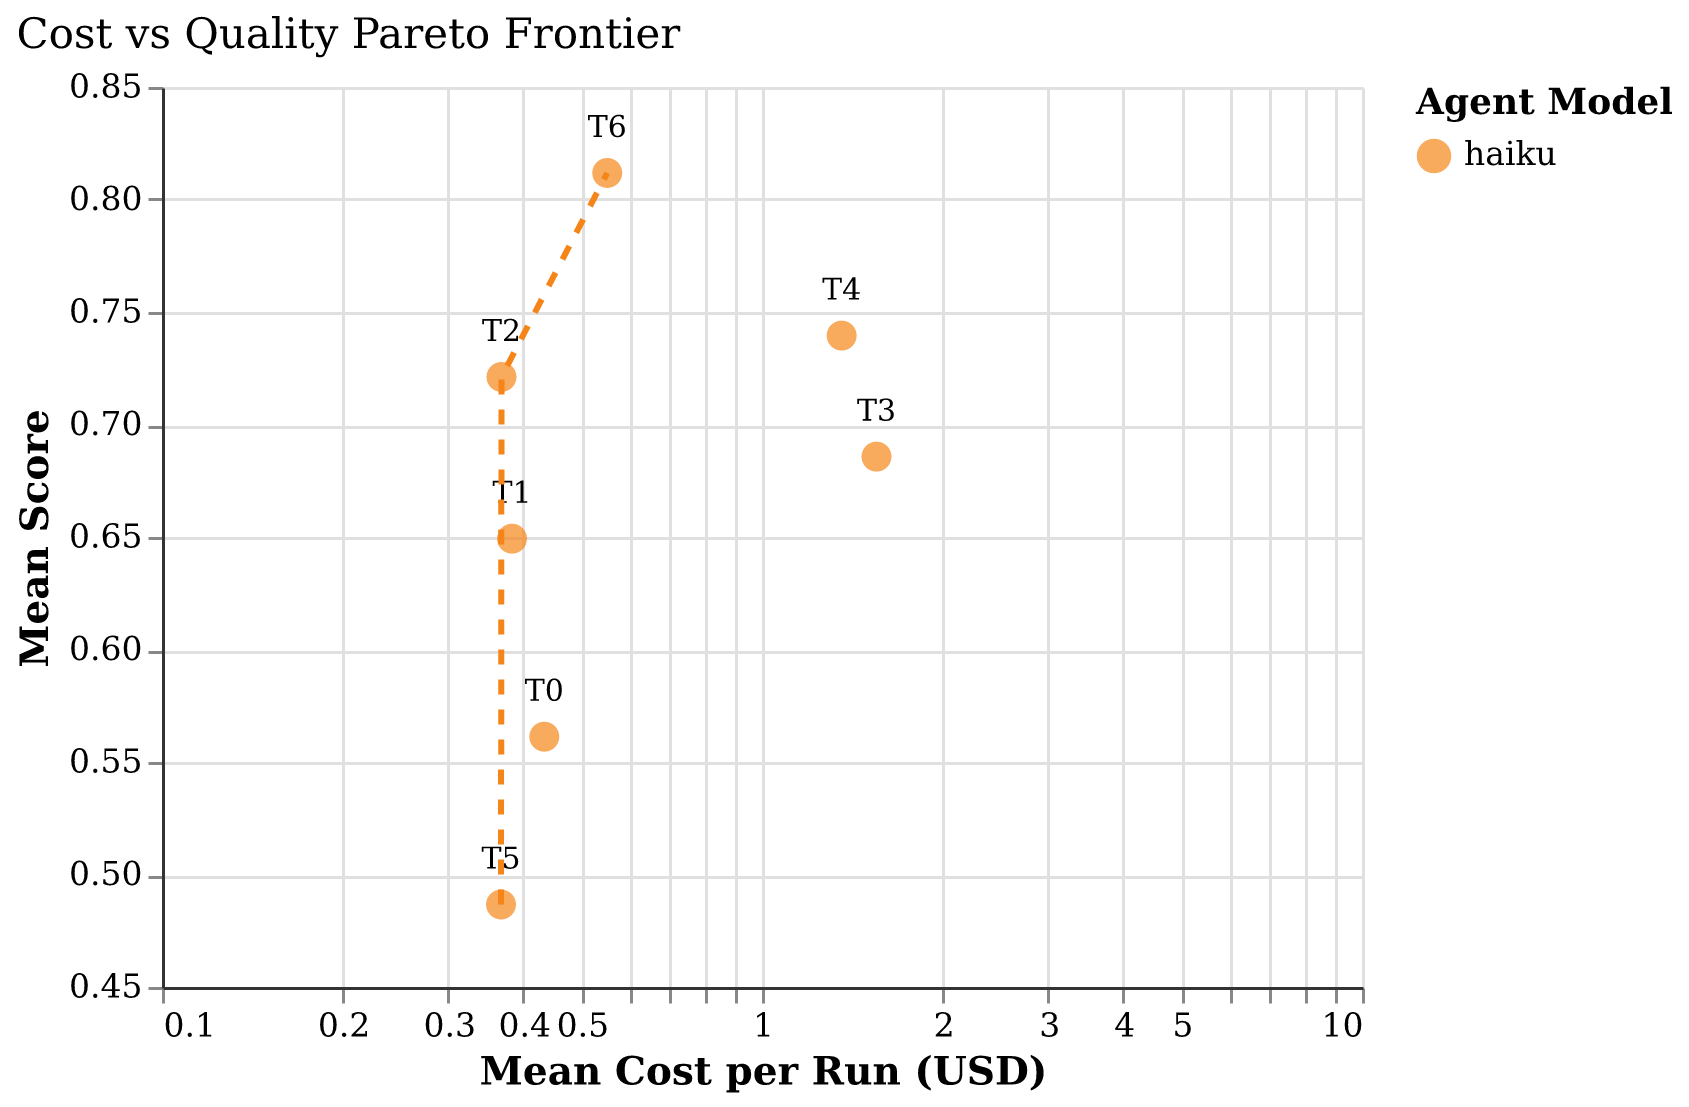

The data file committed next to this chart (first rows):
agent_model, tier, mean_cost, mean_score, is_pareto
haiku, T0, 0.4337, 0.5612, False
haiku, T1, 0.3832, 0.6493, False
haiku, T2, 0.368, 0.7211, True
haiku, T3, 1.552, 0.6857, False
haiku, T4, 1.358, 0.7395, False
haiku, T5, 0.3673, 0.4867, True
haiku, T6, 0.5522, 0.8118, True
